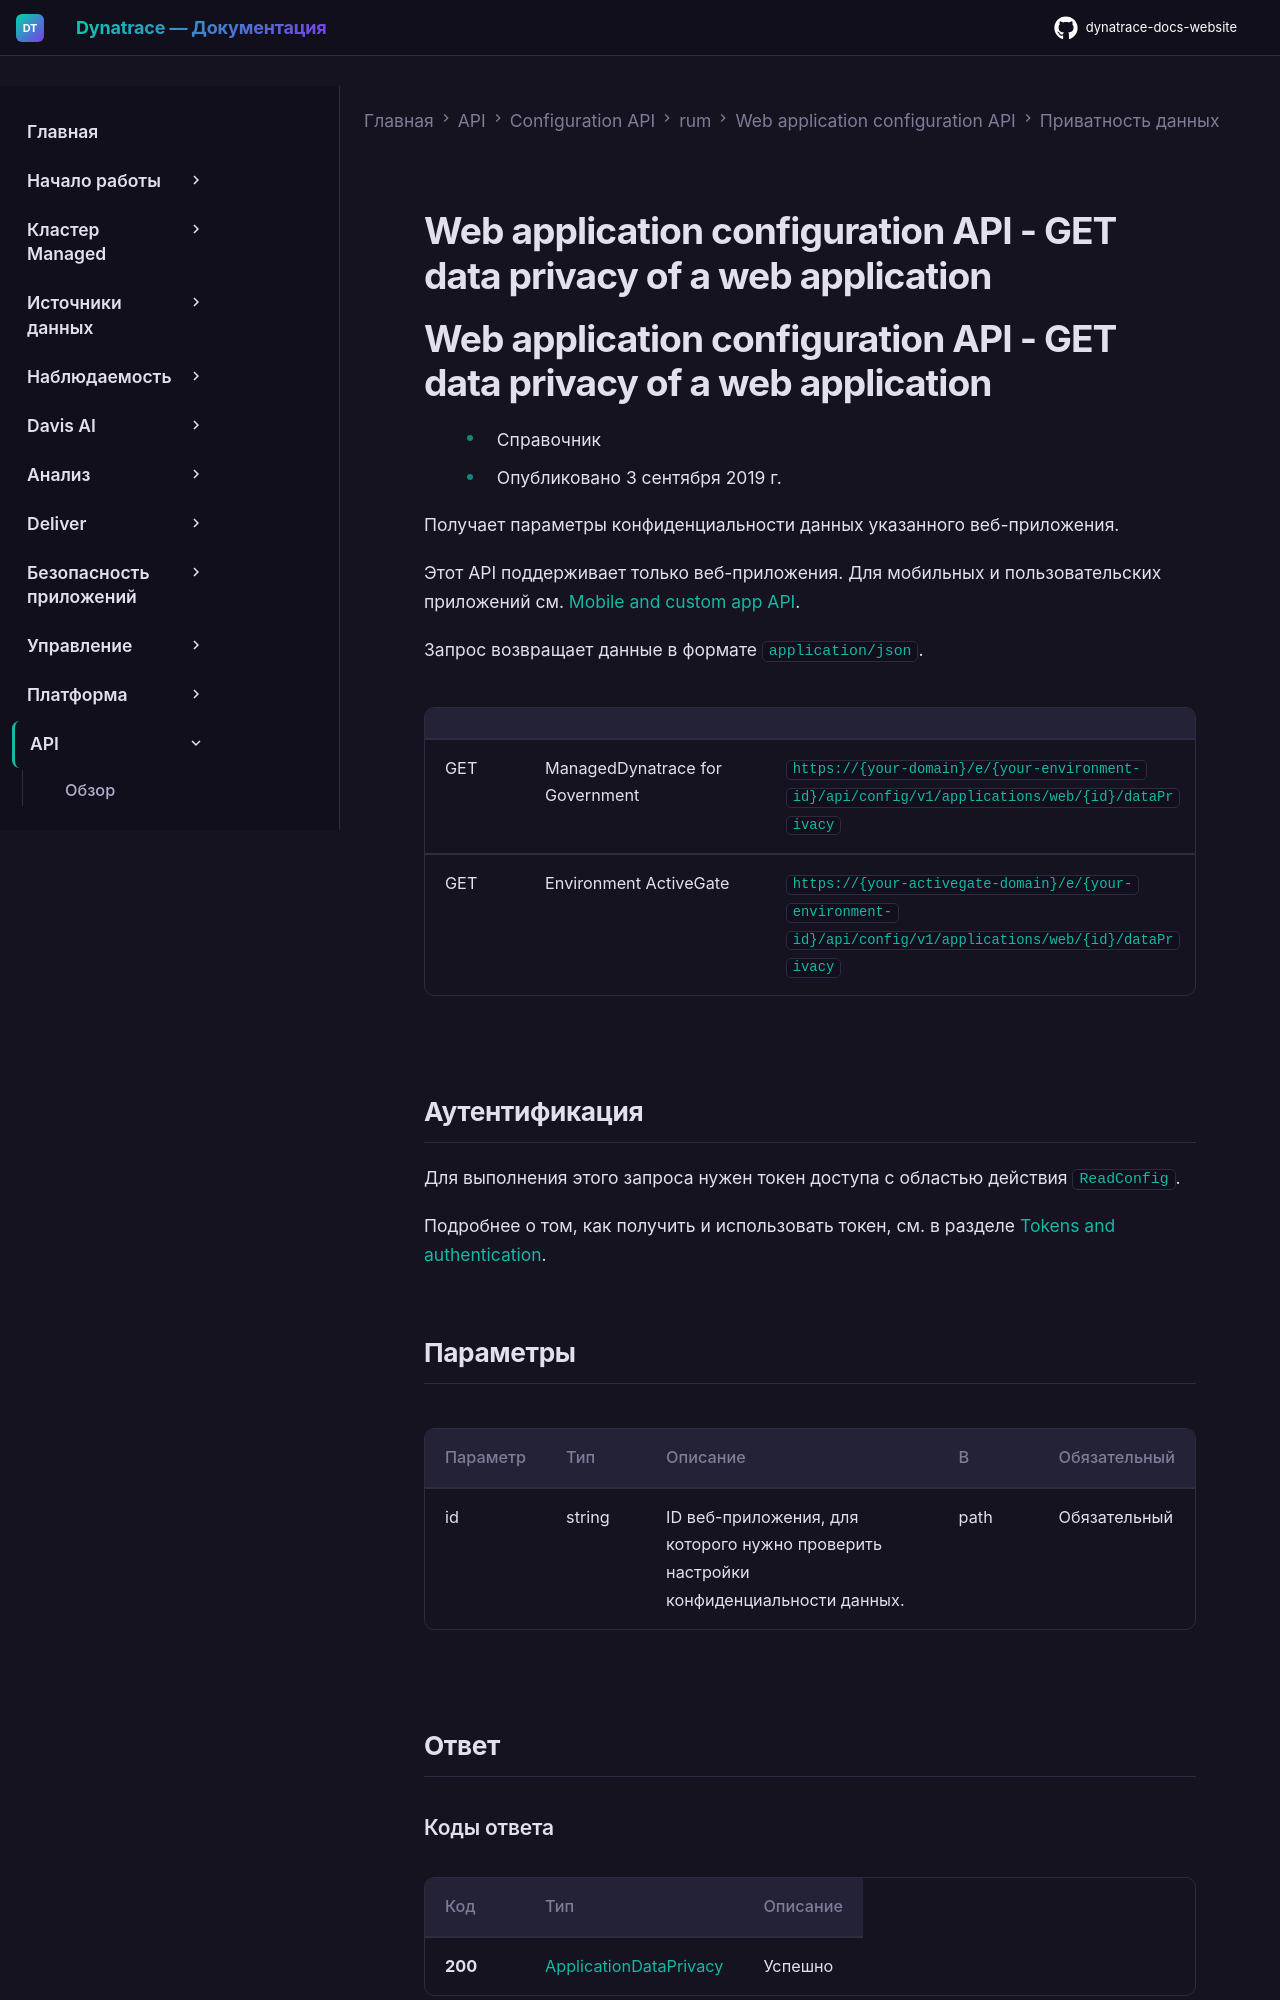

repository: Yerkebulan-Ardabayev/dynatrace-docs-website · page: managed-ru/dynatrace-api/configuration-api/rum/web-application-configuration-api/data-privacy/get-data-privacy-web-app/index.html · generator: mkdocs

---
title: Web application configuration API - GET data privacy of a web application
source: https://docs.dynatrace.com/managed/dynatrace-api/configuration-api/rum/web-application-configuration-api/data-privacy/get-data-privacy-web-app
---

# Web application configuration API - GET data privacy of a web application

# Web application configuration API - GET data privacy of a web application

* Справочник
* Опубликовано 3 сентября 2019 г.

Получает параметры конфиденциальности данных указанного веб-приложения.

Этот API поддерживает только веб-приложения. Для мобильных и пользовательских приложений см. [Mobile and custom app API](/managed/dynatrace-api/configuration-api/rum/mobile-custom-app-configuration "Learn what the Dynatrace mobile and custom app config API offers.").

Запрос возвращает данные в формате `application/json`.

|  |  |  |
| --- | --- | --- |
| GET | ManagedDynatrace for Government | `https://{your-domain}/e/{your-environment-id}/api/config/v1/applications/web/{id}/dataPrivacy` |
| GET | Environment ActiveGate | `https://{your-activegate-domain}/e/{your-environment-id}/api/config/v1/applications/web/{id}/dataPrivacy` |
